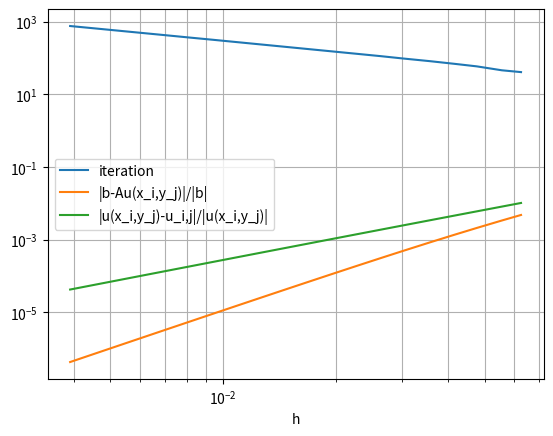

Recreate this plot in Python.
# -*- coding: utf-8 -*-
import numpy as np
import matplotlib.pyplot as plt
from mpl_toolkits.mplot3d import Axes3D
from scipy.sparse import csr_matrix,lil_matrix

def cg_method( A, b, x=None ):
    eps = 1.0E-12
    if not x:
        x = np.zeros_like(b)
    

    r = b - A.dot(x)
    p = r
    xs = []

    while np.linalg.norm(r)/np.linalg.norm(b) >= eps:
        Ap = A.dot(p)
        alpha = np.dot(r,r) / np.dot( p, Ap )
        x = x + alpha * p
        nr = r - alpha * Ap
        beta = np.dot(nr,nr) / np.dot(r,r)
        p = nr + beta * p
        
        r = nr
        xs += [x]
    return np.array(xs)


F = lambda x,y : 8.0 * np.pi * np.pi * np.sin(2*np.pi*x) * np.sin(2*np.pi*y)
U = lambda x,y : np.sin(2*np.pi*x) * np.sin(2*np.pi*y)

def finite_difference_method_Dirichlet( nx, ny=None, f=F, a=U,xlim=np.array([0.0,1.0]), ylim=np.array([0.0,1.0]) ):
    if not ny:
        ny = nx
    size = (nx-1)*(ny-1)
    A = lil_matrix((size,size))
    dx = (xlim[1]-xlim[0])/nx
    dy = (ylim[1]-ylim[0])/ny
    for i in range(0,nx-1):
        for j in range(0,ny-1):
            # set values for [i,j]
            pos = i*(ny-1)+j
            A[pos,pos]   = 2 * (dx**-2 + dy**-2)
            if j > 0 :
                A[pos,pos-1] = -dy**-2
            if j < ny-2 :
                A[pos,pos+1] = -dy**-2
            if i > 0 :
                A[pos,pos-(ny-1)] = -dx**-2
            if i < nx-2 :
                A[pos,pos+(ny-1)] = -dx**-2
    b = np.zeros(size)
    u = np.zeros(size)
    for i in range(0,nx-1):
        for j in range(0,ny-1):
            # set values for [i,j]
            pos = i*(ny-1)+j
            x = xlim[0] + (i+1)*dx
            y = ylim[0] + (j+1)*dy
            b[pos] = f(x,y)
            u[pos] = a(x,y)
            if j == 0 :
                b[pos] += a(x,ylim[0]) * dy**-2
            if j == ny-2 :
                b[pos] += a(x,ylim[1]) * dy**-2
            if i == 0 :
                b[pos] += a(xlim[0],y) * dx**-2
            if i == nx-2 :
                b[pos] += a(xlim[1],y) * dx**-2
    #
    A = csr_matrix(A)
    xs = cg_method(A,b)
    Z = np.zeros((nx+1,ny+1))
    Z[1:nx,1:ny] = xs[-1].reshape(nx-1,ny-1)
    for i in range(0,nx+1):
        x = xlim[0] + i*dx
        Z[i, 0] = a(x,ylim[0])
        Z[i,ny] = a(x,ylim[1])
        
    for j in range(0,ny+1):
        y = ylim[0] + j*dy
        Z[ 0,j] = a(xlim[0],y)
        Z[nx,j] = a(xlim[1],y)
        
    x = np.linspace( xlim[0], xlim[1], nx+1)
    y = np.linspace( ylim[0], ylim[1], ny+1)
    X, Y = np.meshgrid(x, y, indexing='ij')
    R = b - A.dot(u)


    return X, Y, Z, np.linalg.norm(R)/np.linalg.norm(b), xs.shape[0]

def test_for_cg_method( n ):
    A = np.random.randn(n,n)
    b = np.random.randn(n)
    AA = np.dot(A.T,A)
    x = np.linalg.solve(AA,b)
    xs = cg_method(AA,b)
    plt.yscale("log")
    plt.plot(np.linalg.norm(xs-x,axis=-1))
    plt.show()
    
def plot3D( X, Y, Z, ANS ):
    fig = plt.figure()
    ax = Axes3D(fig)
    ax.scatter(X,Y,Z,color="blue")
    ax.plot_wireframe(X,Y,ANS,color="red")
    plt.show()

    
if __name__ == "__main__":

    # test_for_cg_method( n )
    #
    # exit()
    #
    
    
    origin = [0.2,-0.1]
    length = [1.0,1.0]
    xlim = np.array([origin[0],origin[0]+length[0]])
    ylim = np.array([origin[1],origin[1]+length[1]])
    
    print("n, iter, |b-Au(xi,yj)|/|b|, |u(xi,yj)-u_ij|/|u(xi,yj)|")
    # ns = range(10,211,20)
    ns = np.power( 2, np.linspace(4.,8.,20) ).astype(int)
    data = []
    for i in ns:
        nx = i
        ny = i
        X, Y, Z, error_consistency, num = finite_difference_method_Dirichlet( nx , ny, f=F, a=U, xlim=xlim, ylim=ylim )

        error_convergence = np.linalg.norm(U(X,Y)-Z) / np.linalg.norm(U(X,Y))
        print(nx,num,error_consistency,error_convergence)
        data += [ [1/nx,num,error_consistency,error_convergence] ]
        # plot3D( X, Y, Z, U(X,Y) )
        
    data = np.array(data)
    plt.plot(data[:,0],data[:,1],label="iteration")
    plt.plot(data[:,0],data[:,2],label="|b-Au(x_i,y_j)|/|b|")
    plt.plot(data[:,0],data[:,3],label="|u(x_i,y_j)-u_i,j|/|u(x_i,y_j)|")
    plt.legend(loc="center left")
    plt.xlabel("h")
    plt.xscale("log")
    plt.yscale("log")
    plt.grid(which="both")
    plt.show()
